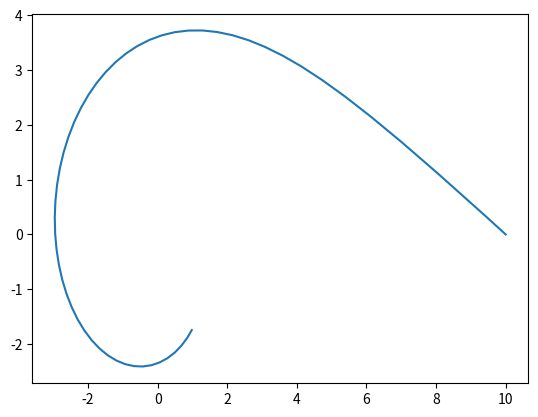

This figure's Python source:
import numpy as np
from scipy.integrate import solve_ivp


def diff_equation_num_solver(phi, y):
    u = y[0]
    w = y[1]

    dudphi = w
    dwdphi = (3 * (u * u)) - u

    return [dudphi, dwdphi]


# https://scicomp.stackexchange.com/questions/16325/dynamically-ending-ode-integration-in-scipy


# https://numpy.org/doc/stable/reference/generated/numpy.matrix.html
# https://math.stackexchange.com/questions/1332311/finding-the-jacobian-of-a-system-of-1st-order-odes
# https://stackoverflow.com/questions/50599105/using-jacobian-matrix-in-solve-ivp


def jac(t, y):
    jac_mat = np.matrix([[0, 1], [(6 * y[0]), 0]])
    return jac_mat


def get_ray_trace_coords(x_ray, y_ray, delta0):
    def limit_200(t, y):  # when r i.e. M/u = 100 <=> u - M/100 = 0
        global flag
        if flag == 1:
            test = y[0] - M / 200
            flag = 0
        else:
            test = y[0] - M / 200
        return test

    def limit_100(t, y):
        # when x' = -100 i.e. x * np.cos(theta) + y * np.sin(theta) = -100
        # i.e. r * np.cos(phi) * np.cos(theta) + r * np.sin(phi) * np.sin(theta) = -100
        # i.e. M/u * np.cos(phi) * np.cos(theta) + M/u * np.sin(phi) * np.sin(theta) = -100
        # <=> u + (M * np.cos(phi) * np.cos(theta) + M * np.sin(phi) * np.sin(theta))/100 = 0
        global flag
        phi = t
        u = y[0]
        # fprint('x', (M/y[0]) * np.cos(t))
        if flag == 1:
            if y_ray >= 0:
                test = u + (M * np.cos(phi) * np.cos(theta) +
                            M * np.sin(phi) * np.sin(theta)) / 100
            elif y_ray < 0:
                test = u + (M * np.cos(phi) * np.cos(theta) -
                            M * np.sin(phi) * np.sin(theta)) / 100
            # test = y[0] + (M * np.cos(t))/100
            # test = u - M/200
            # test = np.ndarray.tolist(test)
            flag = 0
        else:
            # test = y[0] + (M * np.cos(t))/100
            # test = u - M/200
            if y_ray >= 0:
                test = u + (M * np.cos(phi) * np.cos(theta) +
                            M * np.sin(phi) * np.sin(theta)) / 100
            elif y_ray < 0:
                test = u + (M * np.cos(phi) * np.cos(theta) -
                            M * np.sin(phi) * np.sin(theta)) / 100
        return test

    def limit_2(t, y):  # when r i.e. M/u = 2 <=> u - M/2 = 0
        global flag
        if flag == 1:
            test = y[0] - M / 2
            # test = np.ndarray.tolist(test)
            flag = 0
        else:
            test = y[0] - M / 2
        return test

    # Define terminal condition and type-change flag
    limit_200.terminal = True
    limit_100.terminal = True
    limit_2.terminal = True
    global flag
    flag = 1

    # Interval of Integration
    phi0 = 0
    phif = 1000 * np.pi

    # Initial Constants:
    M = 1

    # if you define this in the for loop only the last scatter will display

    # fascal = int(input("Have max step? Yes = 0 or No = 1: "))
    step = 1e-1

    delta_max = []
    all_b = []

    def delta_evolution(x, y, y_beam):
        delta_x = np.array([x1 - x2 for x1, x2 in zip(x, x[1:])])

        delta_y = np.array([y1 - y2 for y1, y2 in zip(y, y[1:])])

        delta_m = delta_y / delta_x

        # intersection between two lines
        delta = np.array([np.arctan((m2 - m1) / (1 + m1 * m2))
                          for m1, m2 in zip(delta_m, delta_m[1:])])

        def cumulative_sum(d):
            if d.size >= 2:
                d_new = d[1:]
                d_new[0] += d[0]
                return [d[0]] + cumulative_sum(d_new)
            elif d.size == 0:  # if x or y has only 2 points then 1 line and 0 angles
                return []
            else:
                return [d[0]]

        delta = cumulative_sum(delta)

        delta = np.insert(delta, 0, 0)

        delta = np.append(delta, delta[-1]) * 180 / np.pi

        # print('delta', delta)

        delta_max.append(delta[-1])

        return delta

    r0 = np.sqrt(np.square(x_ray) + np.square(y_ray))
    # for some reason not having negative makes the source in the negative of the y_beam param
    theta = -np.arctan(y_ray / np.abs(x_ray))
    # print('r0', r0)
    # print('theta', theta)

    delta0 = delta0 * np.pi / 180
    if x_ray < 0:
        delta0 = np.pi - delta0

    if delta0 == 0:
        m = (y_ray - 0) / (x_ray - 0)
        x_trace = np.linspace(x_ray, 200, 2)
        y_trace = m * x_trace

        delta = [0]

    else:
        # Initial State
        u0 = 1 / r0
        w0 = -u0 / (np.tan(delta0))

        y0 = [u0, w0]

        sol = solve_ivp(diff_equation_num_solver, t_span=[
            phi0, phif], y0=y0, method='LSODA', dense_output=True, events=(limit_200, limit_2),
                        jac=jac, max_step=step)

        # print(sol)
        u = sol.y[0]
        w = sol.y[1]
        phi = sol.t
        # print('phi', phi)
        # print(len(phi))

        # convert polar to cartesian coordinates
        r = M / u
        # print("r: ", r)

        x = r * np.cos(phi)
        y = r * np.sin(phi)

        # https://www.sparknotes.com/math/precalc/conicsections/section5/#:~:text=So%20far%2C%20we%20have%20only,%2B%20Ey%20%2B%20F%20%3D%200.&text=Figure%20%25%3A%20The%20x%20and,x%27%20and%20y%27%20axes.
        x_prime = x * np.cos(theta) + y * np.sin(theta)
        y_prime = -x * np.sin(theta) + y * np.cos(theta)

        # need to reflect in the primed axis to get all delta 360 coverage otherwise reflection will be in the unprimed axis and will original from two different sources (half each)
        minus_x_prime = x * np.cos(theta) + (-y) * np.sin(theta)
        minus_y_prime = -x * np.sin(theta) + (-y) * np.cos(theta)
        # print('len', minus_x_prime)

        # print('hi')

        # if x_ray < 0:
        #     # reflect across y axis
        #     x_prime = -x_prime

        if y_ray >= 0 and delta0 > 0:
            x_trace = x_prime
            y_trace = y_prime

            delta = delta_evolution(x_prime, y_prime, y_ray)

        else:
            x_trace = minus_x_prime
            y_trace = minus_y_prime

            delta = delta_evolution(
                minus_x_prime, minus_y_prime, y_ray)

    print("x_trace: ", x_trace)
    print("y_trace: ", y_trace)
    print("delta: ", delta)

    return x_trace, y_trace, delta


# caution: delta0 wrt the line attaching the AGN and the light ray origin.
x_trace, y_trace, delta = get_ray_trace_coords(10, 0, 150)

import matplotlib.pyplot as plt

# plt.axes(projection = 'polar')
# plt.polar(theta_arr, r_arr, 'b-')
#
# plt.figure(figsize=(12, 12))

plt.plot(x_trace, y_trace)

plt.show()

